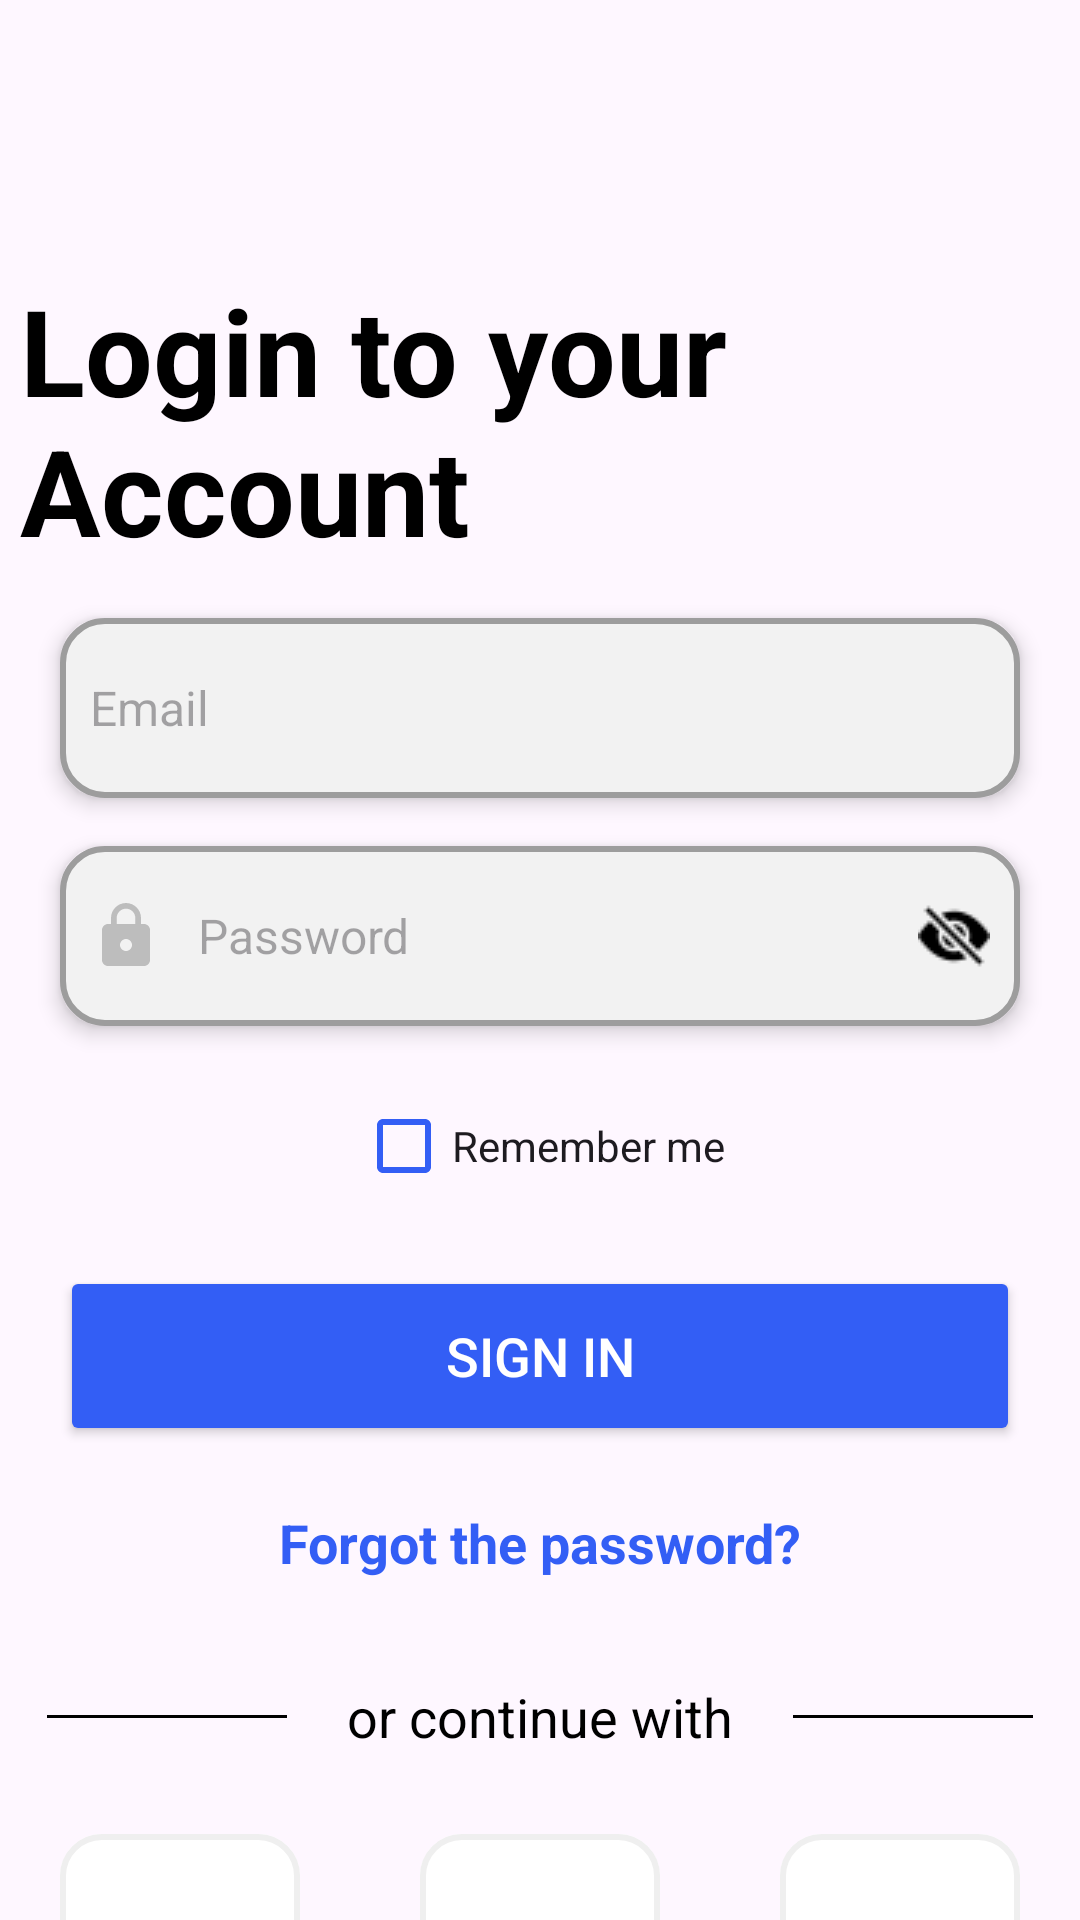

The Android layout XML behind this screen, and the referenced resources:
<!-- AndroidManifest.xml: application theme Theme.OnlineCourseAndELearningApp -->
<!-- res/layout/activity_sign_in.xml -->
<?xml version="1.0" encoding="utf-8"?>
<androidx.constraintlayout.widget.ConstraintLayout xmlns:android="http://schemas.android.com/apk/res/android"
    xmlns:app="http://schemas.android.com/apk/res-auto"
    xmlns:tools="http://schemas.android.com/tools"
    android:id="@+id/main"
    android:layout_width="match_parent"
    android:layout_height="match_parent"
    tools:context=".SignIn">





    <com.google.android.material.button.MaterialButton
        android:id="@+id/btn_back_sign_in"
        android:layout_width="80dp"
        android:layout_height="50dp"
        android:layout_marginTop="24dp"
        android:backgroundTint="@android:color/transparent"
        android:contentDescription="@string/back_button"
        app:icon="@drawable/baseline_arrow_back_24"
        app:iconGravity="end"
        app:iconSize="30dp"
        app:iconTint="@color/black"
        app:layout_constraintEnd_toEndOf="parent"
        app:layout_constraintHorizontal_bias="0.012"
        app:layout_constraintStart_toStartOf="parent"
        app:layout_constraintTop_toTopOf="parent" />

    <TextView
        android:id="@+id/tvSignIn_sign_in"
        android:layout_width="260dp"
        android:layout_height="wrap_content"
        android:layout_marginTop="16dp"
        android:text="@string/tvSignIn"
        android:textAlignment="textStart"
        android:textColor="@color/primary_color"
        android:textSize="40sp"
        android:textStyle="bold"
        app:layout_constraintEnd_toEndOf="parent"
        app:layout_constraintHorizontal_bias="0.066"
        app:layout_constraintStart_toStartOf="parent"
        app:layout_constraintTop_toBottomOf="@+id/btn_back_sign_in" />


    <androidx.appcompat.widget.AppCompatEditText
        android:id="@+id/etEmail_sign_in"
        android:layout_width="match_parent"
        android:layout_height="60dp"
        android:layout_marginStart="20dp"
        android:layout_marginTop="16dp"
        android:layout_marginEnd="20dp"
        android:background="@drawable/et_bg"
        android:drawableStart="@drawable/baseline_email_24"
        android:drawablePadding="12dp"
        android:elevation="4dp"
        android:hint="@string/email"
        android:inputType="textEmailAddress"
        android:padding="10dp"
        android:textAlignment="textStart"
        android:textColor="@color/primary_color"
        android:textSize="16sp"
        app:cornerRadius="12dp"
        app:layout_constraintEnd_toEndOf="parent"
        app:layout_constraintHorizontal_bias="0.0"
        app:layout_constraintStart_toStartOf="parent"
        app:layout_constraintTop_toBottomOf="@+id/tvSignIn_sign_in" />

    <androidx.appcompat.widget.AppCompatEditText
        android:id="@+id/etPassword_sign_in"
        android:layout_width="match_parent"
        android:layout_height="60dp"
        android:layout_marginStart="20dp"
        android:layout_marginTop="16dp"
        android:layout_marginEnd="20dp"
        android:background="@drawable/et_bg"
        android:drawableStart="@drawable/baseline_lock_24"
        android:drawableEnd="@drawable/ic_eye_closed"
        android:drawablePadding="12dp"
        android:elevation="4dp"
        android:hint="@string/password"
        android:inputType="textPassword"
        android:padding="10dp"
        android:textAlignment="textStart"
        android:textColor="@color/primary_color"
        android:textSize="16sp"
        app:cornerRadius="12dp"
        app:layout_constraintEnd_toEndOf="parent"
        app:layout_constraintHorizontal_bias="0.0"
        app:layout_constraintStart_toStartOf="parent"
        app:layout_constraintTop_toBottomOf="@+id/etEmail_sign_in" />


    <com.google.android.material.checkbox.MaterialCheckBox
        android:id="@+id/cbRememberMe_sign_in"
        style="@style/Widget.App.CheckBox"
        android:layout_width="wrap_content"
        android:layout_height="wrap_content"
        android:layout_marginTop="16dp"
        android:drawableTint="@color/white"
        android:text="@string/rememberMe"
        app:layout_constraintEnd_toEndOf="parent"
        app:layout_constraintStart_toStartOf="parent"
        app:layout_constraintTop_toBottomOf="@+id/etPassword_sign_in" />


    <Button
        android:id="@+id/btn_Sign_In"
        android:layout_width="match_parent"
        android:layout_height="60dp"
        android:layout_marginStart="20dp"
        android:layout_marginTop="16dp"
        android:layout_marginEnd="20dp"
        android:backgroundTint="@color/btn_color"
        android:text="@string/sign_in"
        android:textColor="@color/btn_text_color"
        android:textSize="18sp"
        app:layout_constraintEnd_toEndOf="parent"
        app:layout_constraintHorizontal_bias="0.0"
        app:layout_constraintStart_toStartOf="parent"
        app:layout_constraintTop_toBottomOf="@+id/cbRememberMe_sign_in" />




    <TextView
        android:id="@+id/tvForgotPass_sign_in"
        android:layout_width="wrap_content"
        android:layout_height="wrap_content"
        android:text="@string/forgot_pass"
        android:textColor="@color/btn_color"
        android:textSize="18sp"
        android:textStyle="bold"
        android:layout_marginTop="20dp"
        app:layout_constraintTop_toBottomOf="@id/btn_Sign_In"
        app:layout_constraintStart_toStartOf="parent"
        app:layout_constraintEnd_toEndOf="parent"/>




    <LinearLayout
        android:id="@+id/ll_Or_sign_in"
        android:layout_width="match_parent"
        android:layout_height="60dp"
        android:orientation="horizontal"
        android:gravity="center"
        android:layout_marginTop="16dp"
        app:layout_constraintEnd_toEndOf="parent"
        app:layout_constraintStart_toStartOf="parent"
        app:layout_constraintTop_toBottomOf="@+id/tvForgotPass_sign_in">



        <View
            android:id="@+id/vFirst_sign_in"
            android:layout_width="80dp"
            android:layout_height="1dp"
            android:layout_marginEnd="20dp"
            android:background="@color/vColor" />

        <TextView
            android:id="@+id/tvOrContinue_sign_in"
            android:layout_width="wrap_content"
            android:layout_height="wrap_content"
            android:text="@string/orContinue"
            android:textColor="@color/primary_color"
            android:textSize="18sp"/>

        <View
            android:id="@+id/vSecond_sign_in"
            android:layout_width="80dp"
            android:layout_height="1dp"
            android:layout_marginStart="20dp"
            android:background="@color/vColor" />




    </LinearLayout>


    <LinearLayout
        android:id="@+id/llButtons_sign_in"
        android:layout_width="match_parent"
        android:layout_height="80dp"
        android:orientation="horizontal"
        android:gravity="center"
        app:layout_constraintTop_toBottomOf="@id/ll_Or_sign_in"
        app:layout_constraintStart_toStartOf="parent"
        app:layout_constraintEnd_toEndOf="parent">



        <com.google.android.material.button.MaterialButton
            android:id="@+id/btnSignupFacebook_sign_in"
            android:layout_width="80dp"
            android:layout_height="70dp"
            android:layout_marginStart="20dp"
            android:layout_marginEnd="20dp"
            android:layout_gravity="center"
            android:backgroundTint="@color/btn_signup_login_color"
            android:elevation="4dp"
            android:contentDescription="@string/btn_facebook"
            android:clickable="true"
            android:focusable="true"
            app:cornerRadius="14dp"
            app:icon="@drawable/facebook"
            app:iconSize="30dp"
            app:iconTint="@null"
            app:strokeColor="@color/btn_signupLogin_Stroke"
            app:strokeWidth="2dp" />

        <com.google.android.material.button.MaterialButton
            android:id="@+id/btnSignupGoogle_sign_in"
            android:layout_width="80dp"
            android:layout_height="70dp"
            android:layout_marginStart="20dp"
            android:layout_marginEnd="20dp"
            android:layout_gravity="center"
            android:backgroundTint="@color/btn_signup_login_color"
            android:elevation="4dp"
            android:contentDescription="@string/btn_google"
            android:clickable="true"
            android:focusable="true"
            app:cornerRadius="14dp"
            app:icon="@drawable/google"
            app:iconSize="40dp"
            app:iconTint="@null"
            app:strokeColor="@color/btn_signupLogin_Stroke"
            app:strokeWidth="2sp" />

        <com.google.android.material.button.MaterialButton
            android:id="@+id/btnSignupApple_sign_in"
            android:layout_width="80dp"
            android:layout_height="70dp"
            android:layout_marginStart="20dp"
            android:layout_marginEnd="20dp"
            android:layout_gravity="center"
            android:backgroundTint="@color/btn_signup_login_color"
            android:elevation="4dp"
            android:contentDescription="@string/btn_apple"
            android:clickable="true"
            android:focusable="true"
            app:cornerRadius="14dp"
            app:icon="@drawable/apple"
            app:iconSize="30dp"
            app:iconTint="@null"
            app:strokeColor="@color/btn_signupLogin_Stroke"
            app:strokeWidth="2dp" />



    </LinearLayout>



    <LinearLayout
        android:layout_width="match_parent"
        android:layout_height="50dp"
        android:orientation="horizontal"
        android:gravity="center"
        app:layout_constraintTop_toBottomOf="@id/llButtons_sign_in"
        app:layout_constraintStart_toStartOf="parent"
        app:layout_constraintEnd_toEndOf="parent">


        <TextView
            android:id="@+id/tvNoAccount_sign_in"
            android:layout_width="wrap_content"
            android:layout_height="wrap_content"
            android:text="@string/no_account"
            android:textColor="@color/secondary_color"
            android:textSize="16sp" />

        <com.google.android.material.button.MaterialButton
            android:id="@+id/btnSignUpNoAccount"
            android:layout_width="wrap_content"
            android:layout_height="wrap_content"
            android:backgroundTint="@android:color/transparent"
            android:clickable="true"
            android:focusable="true"
            android:padding="0dp"
            android:text="@string/sign_up"
            android:textColor="@color/tv_sign_up"
            android:textSize="18sp"
            android:textStyle="bold" />


    </LinearLayout>










</androidx.constraintlayout.widget.ConstraintLayout>
<!-- resources referenced by this layout -->
<resources>
  <color name="black">#FF000000</color>
  <color name="btn_color">#335EF5</color>
  <color name="btn_signupLogin_Stroke">#EFEFEF</color>
  <color name="btn_signup_login_color">#FFFFFF</color>
  <color name="btn_text_color">#FFFFFF</color>
  <color name="primary_color">#000000</color>
  <color name="secondary_color">#818181</color>
  <color name="tv_sign_up">#335EF5</color>
  <color name="vColor">#000000</color>
  <color name="white">#FFFFFFFF</color>
  <!-- drawable baseline_lock_24 (drawable) -->
  <vector xmlns:android="http://schemas.android.com/apk/res/android" android:height="24dp" android:tint="#BDBDBD" android:viewportHeight="24" android:viewportWidth="24" android:width="24dp">
        
      <path android:fillColor="@android:color/white" android:pathData="M18,8h-1L17,6c0,-2.76 -2.24,-5 -5,-5S7,3.24 7,6v2L6,8c-1.1,0 -2,0.9 -2,2v10c0,1.1 0.9,2 2,2h12c1.1,0 2,-0.9 2,-2L20,10c0,-1.1 -0.9,-2 -2,-2zM12,17c-1.1,0 -2,-0.9 -2,-2s0.9,-2 2,-2 2,0.9 2,2 -0.9,2 -2,2zM15.1,8L8.9,8L8.9,6c0,-1.71 1.39,-3.1 3.1,-3.1 1.71,0 3.1,1.39 3.1,3.1v2z"/>
      
  </vector>
  <!-- drawable et_bg (drawable) -->
  <?xml version="1.0" encoding="utf-8"?>
  <selector xmlns:android="http://schemas.android.com/apk/res/android">
      
      <item android:state_focused="true">
          <shape>
              <solid android:color="#F2F2F2"/>
              <stroke android:width="2dp" android:color="@color/et_bg_active"/> 
              <corners android:radius="14dp"/>
          </shape>
      </item>
      
      <item>
          <shape>
              <solid android:color="#F2F2F2"/>
              <stroke android:width="2dp" android:color="@color/et_bg_default"/> 
              <corners android:radius="14dp"/>
          </shape>
      </item>
  </selector>
  <!-- drawable ic_eye_closed: png bitmap (drawable, 469 bytes) -->
  <string name="back_button">back button</string>
  <string name="btn_apple">Continue with Apple</string>
  <string name="btn_facebook">Continue with Facebook</string>
  <string name="btn_google">Continue with Google</string>
  <string name="email">Email</string>
  <string name="forgot_pass">Forgot the password?</string>
  <string name="no_account">Don\'t have an account?</string>
  <string name="orContinue">or continue with</string>
  <string name="password">Password</string>
  <string name="rememberMe">Remember me</string>
  <string name="sign_in">Sign in</string>
  <string name="sign_up">Sign up</string>
  <string name="tvSignIn">Login to your Account</string>
  <style name="Widget.App.CheckBox" parent="Widget.MaterialComponents.CompoundButton.CheckBox">
          <item name="buttonTint">@color/btn_color</item>
      </style>
  <style name="Theme.OnlineCourseAndELearningApp" parent="Base.Theme.OnlineCourseAndELearningApp" />
  <color name="et_bg_active">#335EF5</color>
  <color name="et_bg_default">#9D9D9D</color>
  <style name="Base.Theme.OnlineCourseAndELearningApp" parent="Theme.Material3.DayNight.NoActionBar">
          
          
          <item name="android:windowSplashScreenBackground" tools:ignore="NewApi">@color/splash_background</item>
          <item name="android:windowSplashScreenAnimatedIcon" tools:ignore="NewApi">@drawable/app_logo</item>
          <item name="postSplashScreenTheme">@style/Theme.OnlineCourseAndELearningApp</item>
          <item name="android:statusBarColor">@color/status_bar_color</item>
          <item name="android:windowLightStatusBar">true</item>
  
      </style>
  <color name="splash_background">#4F75FC</color>
  <!-- drawable app_logo: png bitmap (drawable, 24058 bytes) -->
  <color name="status_bar_color">#FFFFFF</color>
</resources>
